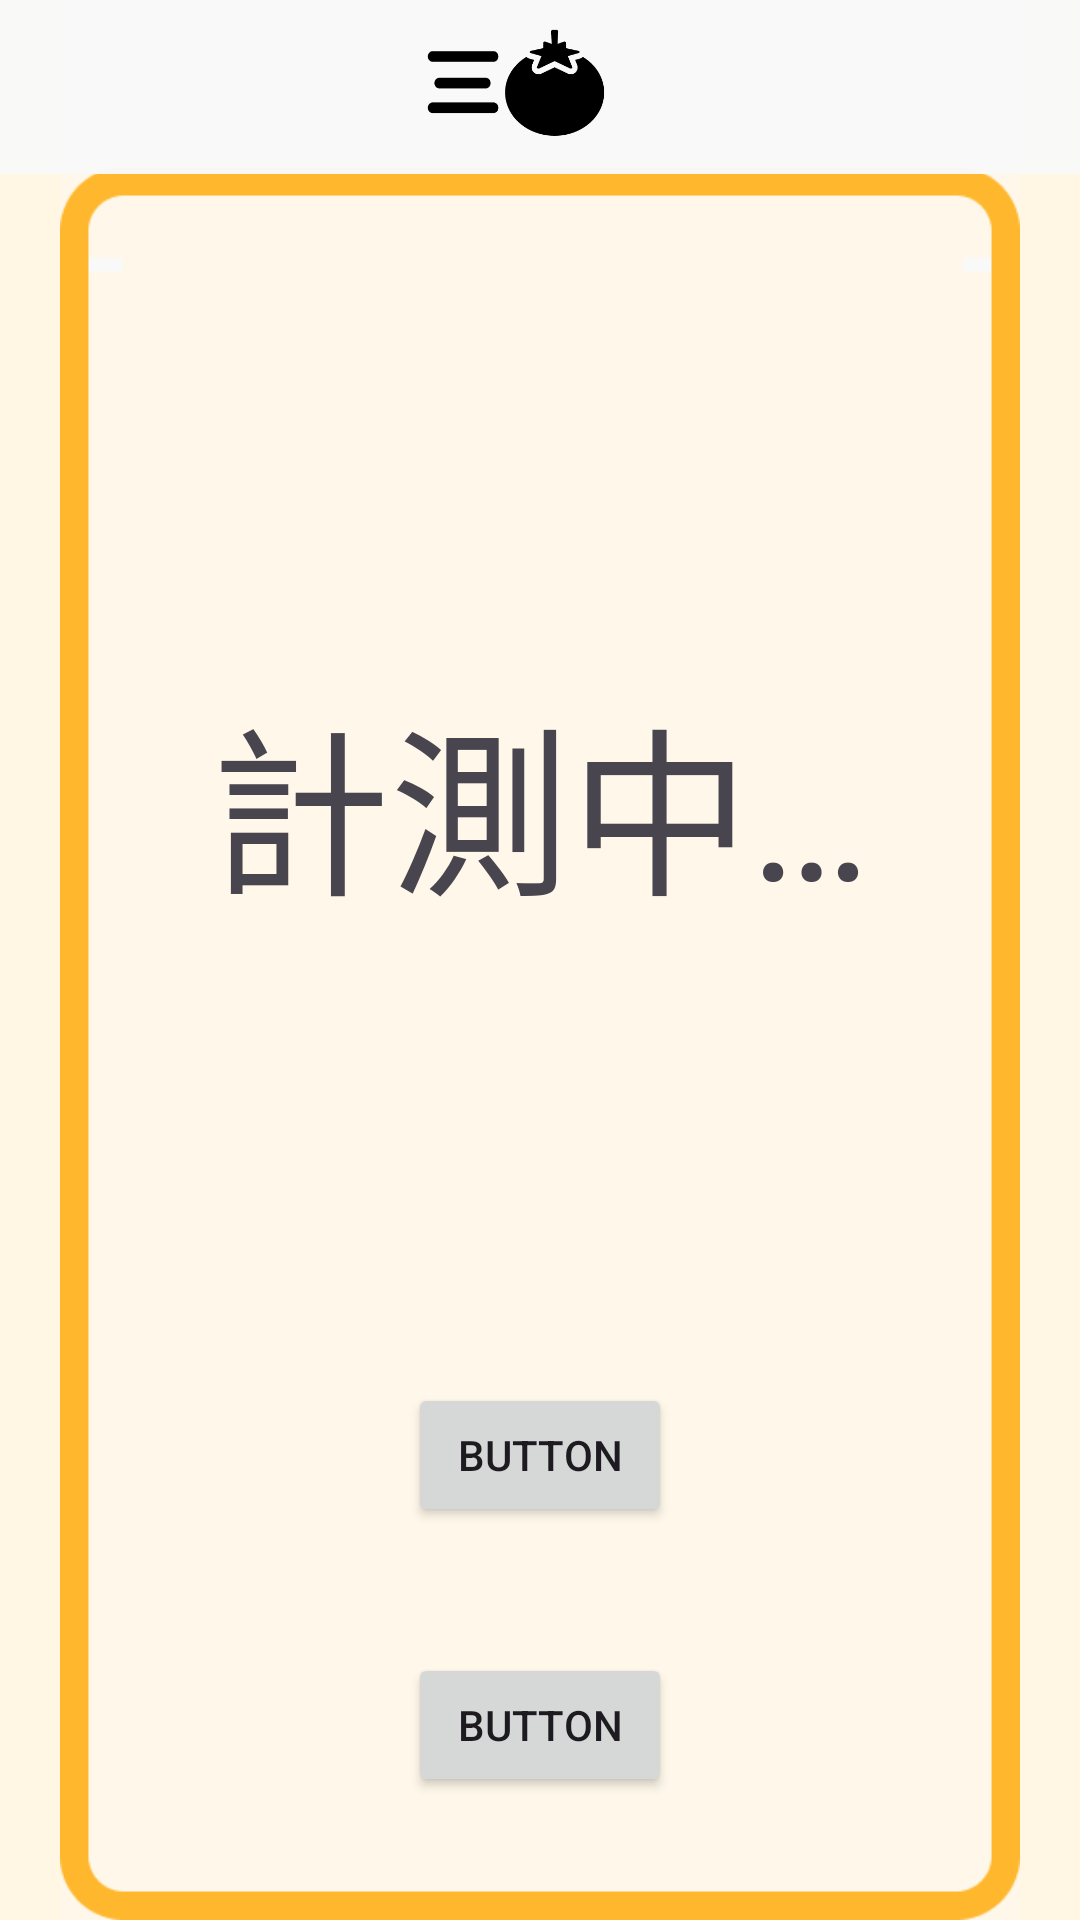

Android layout source for this screen:
<!-- AndroidManifest.xml: application theme Theme.Pc_contest_tomato -->
<!-- res/layout/load_sn.xml -->
<?xml version="1.0" encoding="utf-8"?>
<androidx.constraintlayout.widget.ConstraintLayout xmlns:android="http://schemas.android.com/apk/res/android"
    xmlns:app="http://schemas.android.com/apk/res-auto"
    xmlns:tools="http://schemas.android.com/tools"
    android:layout_width="match_parent"
    android:layout_height="match_parent"
    android:background="#FFF6E4">
    <ImageView
        android:id="@+id/imageView15"
        android:layout_width="wrap_content"
        android:layout_height="wrap_content"
        app:srcCompat="@drawable/sn_frame"
        tools:layout_editor_absoluteX="0dp"
        tools:layout_editor_absoluteY="0dp" />

    <FrameLayout
        android:id="@+id/frameLayout"
        android:layout_width="411dp"
        android:layout_height="58dp"
        android:background="#F9F9F9F9"
        app:layout_constraintEnd_toEndOf="parent"
        app:layout_constraintStart_toStartOf="parent"
        app:layout_constraintTop_toTopOf="parent">

        <ImageButton
            android:id="@+id/imageButton2"
            android:layout_width="98dp"
            android:layout_height="match_parent"
            android:layout_gravity="center"
            android:background="#00FFFFFF"
            android:contentDescription="情報アイコン"
            android:scaleType="fitXY"
            app:srcCompat="@drawable/app_logo" />

    </FrameLayout>

    <TextView
        android:id="@+id/textView28"
        android:layout_width="wrap_content"
        android:layout_height="wrap_content"
        android:layout_marginTop="166dp"
        android:text="計測中…"
        android:textSize="60sp"
        app:layout_constraintEnd_toEndOf="parent"
        app:layout_constraintStart_toStartOf="parent"
        app:layout_constraintTop_toBottomOf="@+id/frameLayout" />

    <Button
        android:id="@+id/button"
        android:layout_width="wrap_content"
        android:layout_height="wrap_content"
        android:layout_marginTop="240dp"
        android:text="Button"
        app:layout_constraintEnd_toEndOf="parent"
        app:layout_constraintStart_toStartOf="parent"
        app:layout_constraintTop_toBottomOf="@+id/textView28" />

    <Button
        android:id="@+id/button3"
        android:layout_width="wrap_content"
        android:layout_height="wrap_content"
        android:layout_marginTop="150dp"
        android:text="Button"
        app:layout_constraintEnd_toEndOf="parent"
        app:layout_constraintStart_toStartOf="parent"
        app:layout_constraintTop_toBottomOf="@+id/textView28" />

    <Button
        android:id="@+id/button5"
        android:layout_width="wrap_content"
        android:layout_height="wrap_content"
        android:layout_marginTop="330dp"
        android:text="Button"
        app:layout_constraintEnd_toEndOf="parent"
        app:layout_constraintStart_toStartOf="parent"
        app:layout_constraintTop_toBottomOf="@+id/textView28" />


</androidx.constraintlayout.widget.ConstraintLayout>
<!-- resources referenced by this layout -->
<resources>
  <!-- drawable app_logo: png bitmap (drawable, 5580 bytes) -->
  <!-- drawable sn_frame: png bitmap (drawable, 6309 bytes) -->
  <style name="Theme.Pc_contest_tomato" parent="Base.Theme.Pc_contest_tomato" />
  <style name="Base.Theme.Pc_contest_tomato" parent="Theme.Material3.DayNight.NoActionBar">
          
          
      </style>
</resources>
